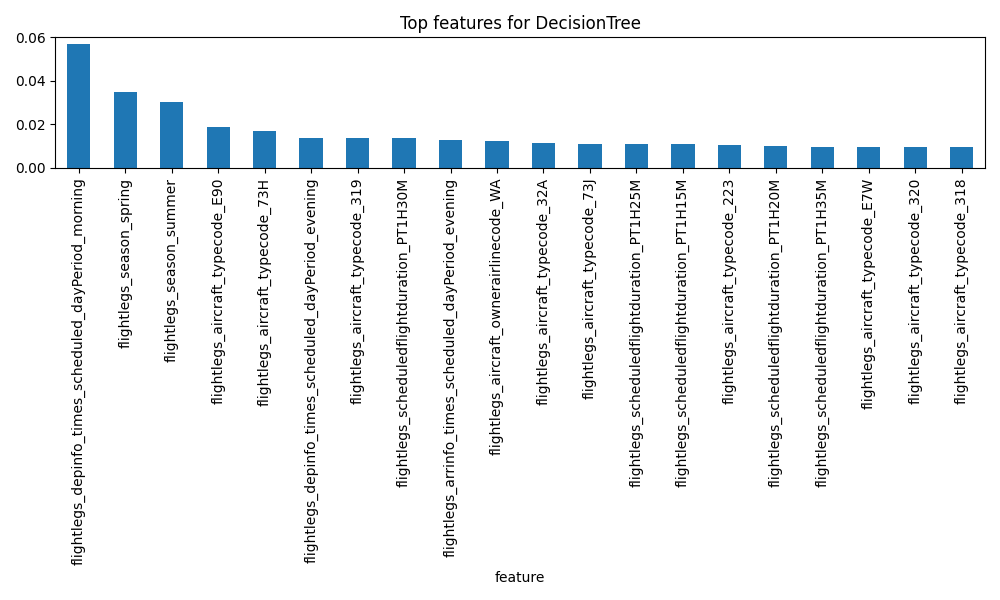

Values plotted in this chart, from the file beside it:
feature, importance
flightlegs_depinfo_times_scheduled_dayPe…, 0.05719
flightlegs_season_spring, 0.03467
flightlegs_season_summer, 0.03032
flightlegs_aircraft_typecode_E90, 0.0189
flightlegs_aircraft_typecode_73H, 0.01696
flightlegs_depinfo_times_scheduled_dayPe…, 0.01378
flightlegs_aircraft_typecode_319, 0.01364
flightlegs_scheduledflightduration_PT1H3…, 0.01355
flightlegs_arrinfo_times_scheduled_dayPe…, 0.01297
flightlegs_aircraft_ownerairlinecode_WA, 0.01243
flightlegs_aircraft_typecode_32A, 0.01134
flightlegs_aircraft_typecode_73J, 0.0112
flightlegs_scheduledflightduration_PT1H2…, 0.01094
flightlegs_scheduledflightduration_PT1H1…, 0.01088
flightlegs_aircraft_typecode_223, 0.01041
flightlegs_scheduledflightduration_PT1H2…, 0.009822
flightlegs_scheduledflightduration_PT1H3…, 0.009701
flightlegs_aircraft_typecode_E7W, 0.009579
flightlegs_aircraft_typecode_320, 0.009459
flightlegs_aircraft_typecode_318, 0.009396
flightlegs_aircraft_typecode_321, 0.009105
flightlegs_scheduledflightduration_PT1H4…, 0.008858
flightlegs_scheduledflightduration_PT1H1…, 0.008764
flightlegs_aircraft_ownerairlinecode_A5, 0.008685
flightlegs_aircraft_ownerairlinecode_AF, 0.008601
flightlegs_aircraft_typecode_E70, 0.008466
flightlegs_scheduledflightduration_PT1H4…, 0.007975
flightlegs_depinfo_airport_country_name_…, 0.007959
flightlegs_scheduledflightduration_PT2H, 0.007674
flightlegs_arrinfo_airport_country_name_…, 0.007216
flightlegs_scheduledflightduration_PT1H5…, 0.006921
flightlegs_aircraft_typecode_73W, 0.006779
flightlegs_depinfo_airport_code_NCE, 0.006616
flightlegs_scheduledflightduration_PT1H5…, 0.00646
flightlegs_arrinfo_airport_code_NCE, 0.006434
flightlegs_arrinfo_airport_code_CDG, 0.006154
flightlegs_scheduledflightduration_PT1H5…, 0.006148
flightlegs_scheduledflightduration_PT2H1…, 0.006013
flightlegs_arrinfo_airport_country_name_…, 0.005919
flightlegs_scheduledflightduration_PT2H5…, 0.005574
flightlegs_scheduledflightduration_PT2H2…, 0.005464
flightlegs_aircraft_typecode_32N, 0.005462
flightlegs_depinfo_airport_code_CDG, 0.005425
flightlegs_scheduledflightduration_PT2H1…, 0.005415
flightlegs_depinfo_airport_code_AMS, 0.005339
flightlegs_aircraft_typecode_32Q, 0.005117
flightlegs_depinfo_airport_code_VIE, 0.005063
flightlegs_arrinfo_airport_code_MRS, 0.004733
flightlegs_arrinfo_airport_country_name_…, 0.004693
flightlegs_arrinfo_airport_country_name_…, 0.004688
flightlegs_arrinfo_airport_country_name_…, 0.004613
flightlegs_scheduledflightduration_PT2H3…, 0.004416
flightlegs_arrinfo_airport_code_TLS, 0.004372
flightlegs_arrinfo_airport_country_name_…, 0.004348
flightlegs_scheduledflightduration_PT1H, 0.004341
flightlegs_arrinfo_airport_code_ATH, 0.004328
flightlegs_arrinfo_airport_country_name_…, 0.004144
flightlegs_depinfo_airport_country_name_…, 0.00407
flightlegs_depinfo_airport_code_MRS, 0.003963
flightlegs_scheduledflightduration_PT2H4…, 0.003932
... 440 more rows
